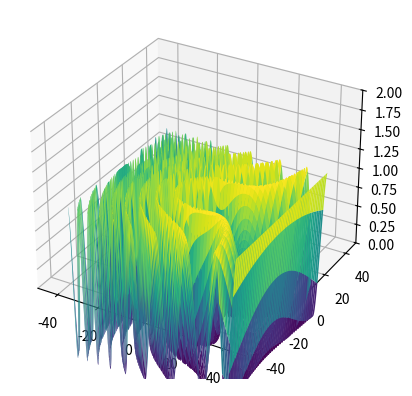

Write the Python code that produced this figure.
import numpy as np
import matplotlib.pyplot as plt

# Crear una figura y un conjunto de ejes
fig = plt.figure()
ax = fig.add_subplot(111, projection='3d')

# Crear datos de coordenadas (rango de -50 a 50 en x y y) con menos puntos (100)
x = np.linspace(-40, 40, 1000)
y = np.linspace(-40, 40, 1000)
x, y = np.meshgrid(x, y)

# Calcular la distancia desde el origen
r = np.sqrt(x**2 + y**2)

# Calcular la fase de onda para un frente esférico
k = 1  # Número de onda
wavelength = 2 * np.pi / k
phase_spherical = k * r

# Calcular la fase de onda para un frente plano
phase_flat = np.zeros_like(r)

# Calcular una interpolación suave entre las fases esférica y plana
num_frames = 1000
interpolation_factor = np.linspace(0, 1, num_frames)
smoothed_phase = (1 - interpolation_factor) * phase_spherical + interpolation_factor * phase_flat

# Calcular la amplitud de la onda (puede ser constante)
amplitude = np.ones_like(r)

# Crear el frente de onda suavizado
wavefront = amplitude * np.exp(1j * smoothed_phase)

# Dibujar el frente de onda en 3D
ax.plot_surface(x, y, np.real(wavefront), cmap='viridis')

# Ajustar los límites de los ejes para una mejor visualización
ax.set_xlim([-50, 50])
ax.set_ylim([-50, 50])
ax.set_zlim([0, 2])  # Ajusta esto según tus necesidades

# Mostrar el gráfico
plt.show()
